Labelled photos from "dataset", an image-classification folder in gabrieldgf4/insect-leaf-predation-dataset. The possible labels are: caterpillar, gastropod, grasshopper, green cow, healthy leaf.

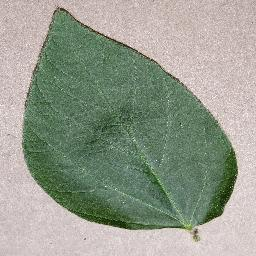
Label: healthy leaf

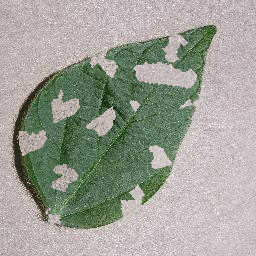
Label: grasshopper

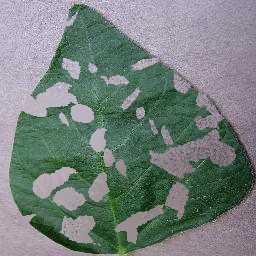
Label: green cow

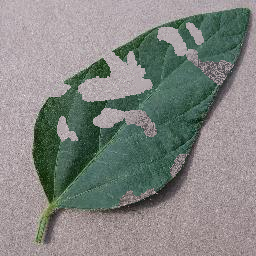
Label: caterpillar

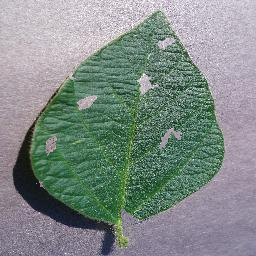
Label: gastropod

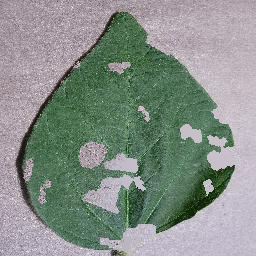
Label: grasshopper
